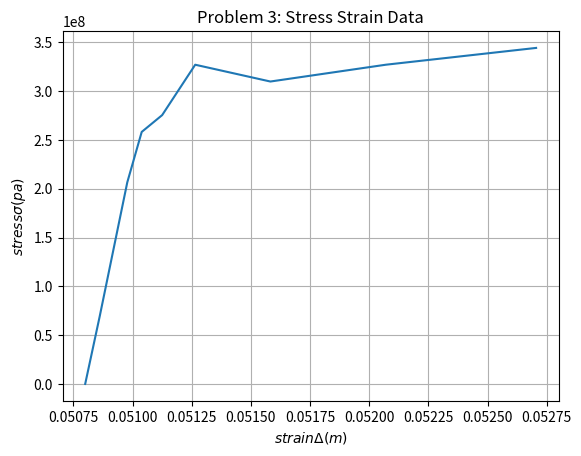

Recreate this plot in Python.
"""
[redacted]
[redacted]
Homework 1
Problems 1-3

"""
####################################################################################

###problem 1

#defining function lbf2n as a function of F
def lbf2n(F):
    #nothing to declare, simply return value
    return (F*4.44822)


####################################################################################


###problem 2

#defining function in2m as a function of inch
def in2m(inch):
    # nothing to declare, simply return value
    return (inch*0.0254)


####################################################################################


###problem 3

#data is declared in a list. Could potentially import .txt or .xlsx file of formatted data

stress_data_raw = [0,2000,4000,6000,7500,8000,9500,9000,9500,10000]
strain_data_raw = [2,2.0024,2.0047,2.007,2.0094,2.0128,2.0183,2.0308,2.05,2.075]

#updated problem from Dr. A, diameter of rod is 0.505in. converting to m and taking area
#importing numpy to get pi value

import numpy as np

d_rod = 0.505*0.0254
a_rod = ((np.pi)*(d_rod**2))/4

#importing matplotlib package, specifically pyplot module and declaring it as user friendly "plt".
#usually good practice to import all modules at the beginning of your code

import matplotlib.pyplot as plt

#list comprehension. "stress_data" is equal to a list generated by iterating over stress_data_raw and
#modifiying iterator n. This technique avoids bad practice of rewriting data #and also saves computing time by not
#declaring an empty list or appending. lbf2n and in2m are called as the modifiers.

stress_data = [lbf2n(n)/a_rod for n in stress_data_raw]
strain_data = [in2m(n) for n in strain_data_raw]

#plotting.
plt.plot(strain_data,stress_data)
#prettifying
plt.title("Problem 3: Stress Strain Data")

#Weird formatting for greek letters, see doc https://matplotlib.org/users/mathtext.html
plt.xlabel('$strain  \Delta (m)$')
plt.ylabel('$stress  \sigma (pa)$')
plt.grid(True)
#show figure.
plt.show()




